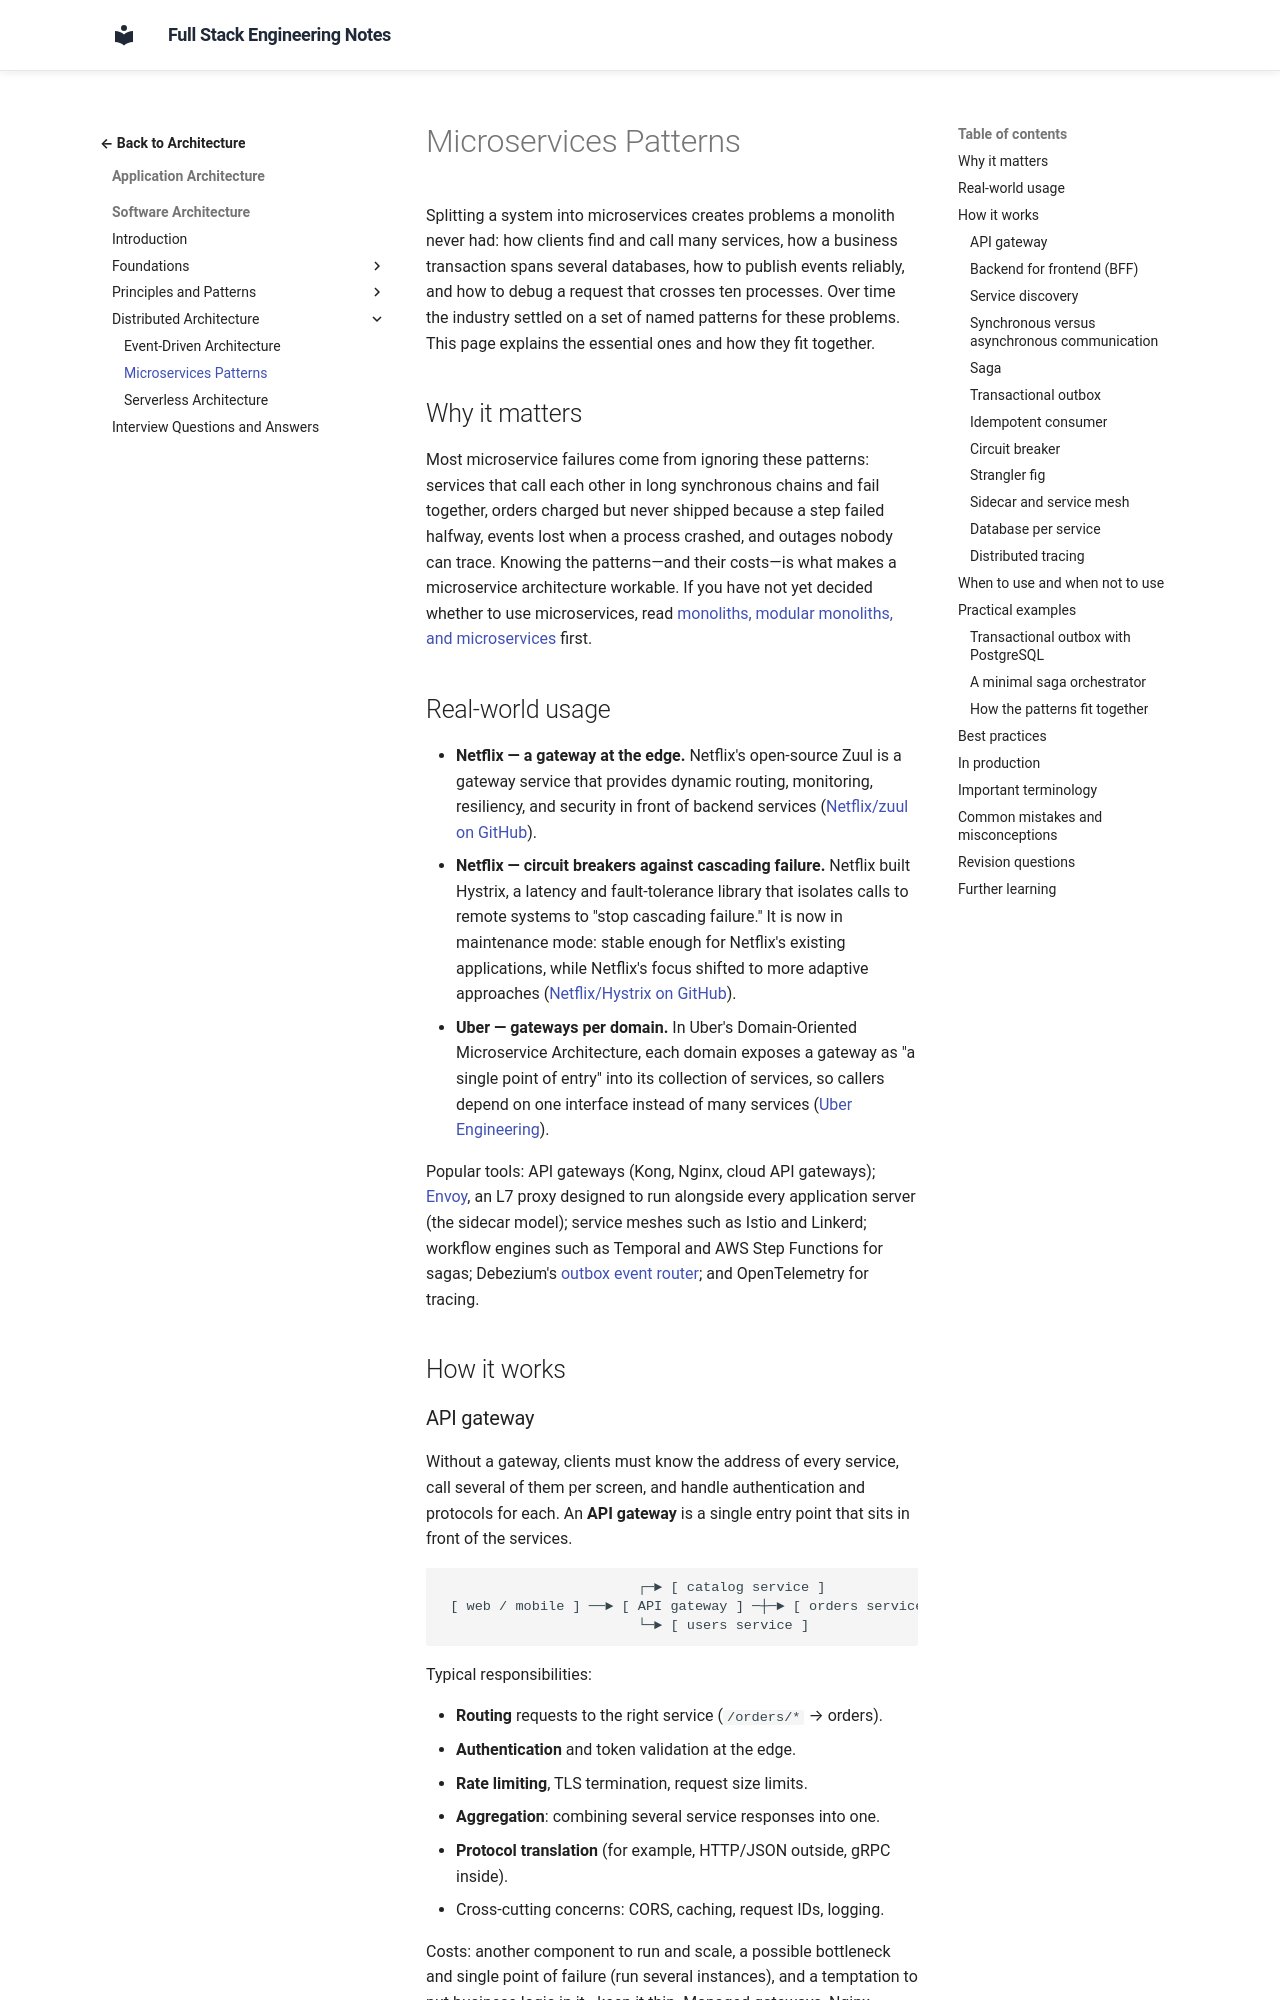

repository: murthy-satti/fullstack-notes · page: 05-application-architecture/software-architecture/microservices-patterns/index.html · generator: mkdocs

# Microservices Patterns

Splitting a system into microservices creates problems a monolith never
had: how clients find and call many services, how a business transaction
spans several databases, how to publish events reliably, and how to debug a
request that crosses ten processes. Over time the industry settled on a set
of named patterns for these problems. This page explains the essential ones
and how they fit together.

## Why it matters

Most microservice failures come from ignoring these patterns: services that
call each other in long synchronous chains and fail together, orders charged
but never shipped because a step failed halfway, events lost when a process
crashed, and outages nobody can trace. Knowing the patterns—and their
costs—is what makes a microservice architecture workable. If you have not
yet decided whether to use microservices, read
[monoliths, modular monoliths, and microservices](monolith-modular-monolith-microservices.md)
first.

## Real-world usage

- **Netflix — a gateway at the edge.** Netflix's open-source Zuul is a
  gateway service that provides dynamic routing, monitoring, resiliency,
  and security in front of backend services
  ([Netflix/zuul on GitHub](https://github.com/Netflix/zuul)).
- **Netflix — circuit breakers against cascading failure.** Netflix built
  Hystrix, a latency and fault-tolerance library that isolates calls to
  remote systems to "stop cascading failure." It is now in maintenance
  mode: stable enough for Netflix's existing applications, while Netflix's
  focus shifted to more adaptive approaches
  ([Netflix/Hystrix on GitHub](https://github.com/Netflix/Hystrix)).
- **Uber — gateways per domain.** In Uber's Domain-Oriented Microservice
  Architecture, each domain exposes a gateway as "a single point of entry"
  into its collection of services, so callers depend on one interface
  instead of many services
  ([Uber Engineering](https://www.uber.com/blog/microservice-architecture/)).

Popular tools: API gateways (Kong, Nginx, cloud API gateways);
[Envoy](https://www.envoyproxy.io/docs/envoy/latest/intro/what_is_envoy),
an L7 proxy designed to run alongside every application server (the
sidecar model); service meshes such as Istio and
Linkerd; workflow engines such as Temporal and AWS Step Functions for
sagas; Debezium's
[outbox event router](https://debezium.io/documentation/reference/stable/transformations/outbox-event-router.html);
and OpenTelemetry for tracing.

## How it works
